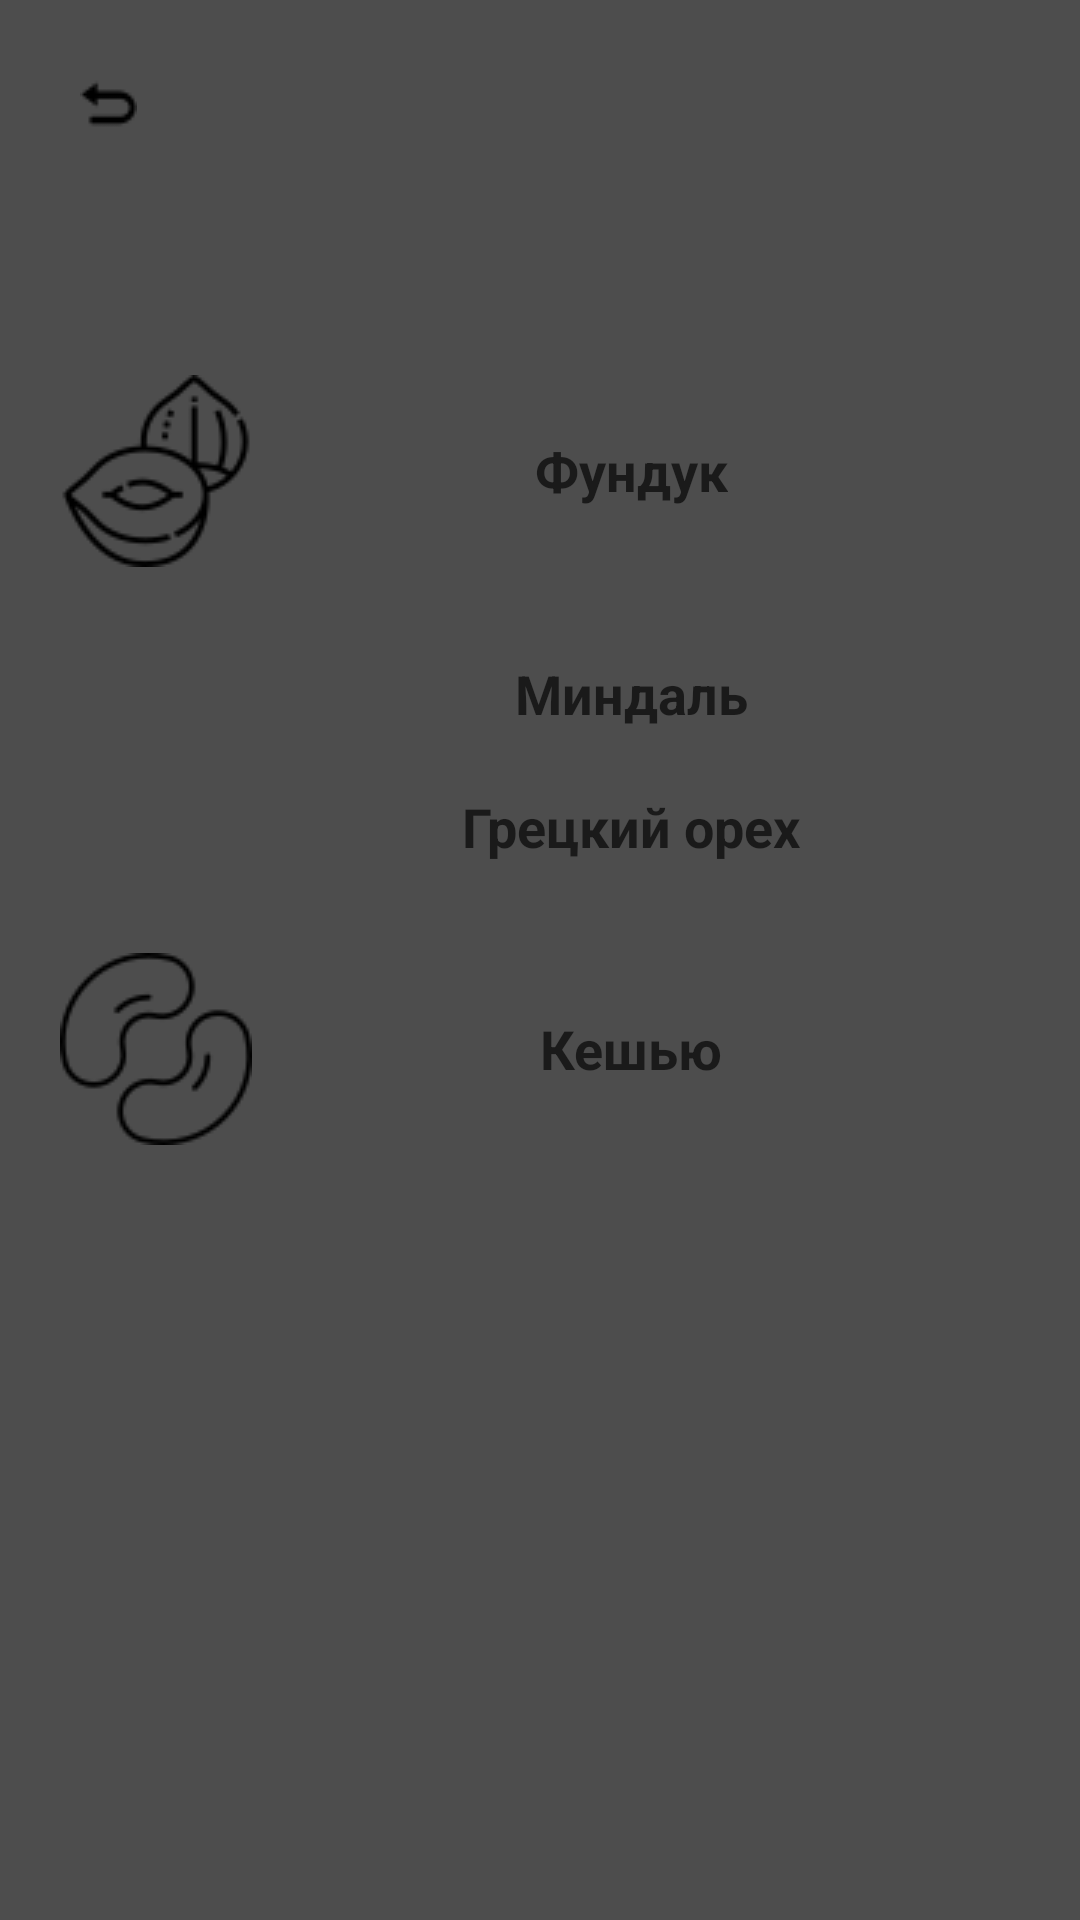

Android layout source for this screen:
<!-- AndroidManifest.xml: application theme Theme.FitnessTrener -->
<!-- res/layout/nuts.xml -->
<?xml version="1.0" encoding="utf-8"?>
<TableLayout
    xmlns:android="http://schemas.android.com/apk/res/android"
    xmlns:app="http://schemas.android.com/apk/res-auto"
    xmlns:tools="http://schemas.android.com/tools"
    android:id="@+id/ConstraintLayout"
    android:layout_width="match_parent"
    android:layout_height="match_parent"
    android:background="#4d4d4d"
    android:orientation="horizontal"
    tools:context=".food_in_training.Nuts">

    <TableRow
        android:layout_width="match_parent"
        android:layout_height="match_parent" >

        <ImageButton
            android:id="@+id/imageButtonReturn1"
            android:layout_width="48dp"
            android:layout_height="39dp"
            android:layout_marginTop="16dp"
            android:layout_marginEnd="32dp"
            android:background="#4d4d4d"
            app:layout_constraintEnd_toEndOf="parent"
            app:layout_constraintTop_toTopOf="parent"
            app:srcCompat="@drawable/return1"
            tools:ignore="TouchTargetSizeCheck" />
    </TableRow>

    <TableRow
        android:layout_marginTop="50dp"
        android:layout_width="match_parent"
        android:layout_height="match_parent">

        <ImageView
            android:id="@+id/imageViewFunduk"
            android:layout_width="wrap_content"
            android:layout_height="wrap_content"
            android:padding="20sp"
            app:srcCompat="@drawable/funduk" />

        <TextView
            android:id="@+id/textViewFunduk"
            android:textColor="#1a1a1a"
            android:layout_width="wrap_content"
            android:layout_height="wrap_content"
            android:layout_gravity="center"
            android:padding="10sp"
            android:paddingStart="50sp"
            android:text="Фундук"
            android:textAlignment="textStart"
            android:textSize="18sp"
            android:textStyle="bold" />

    </TableRow>

    <TableRow
        android:layout_width="match_parent"
        android:layout_height="match_parent">

        <ImageView
            android:id="@+id/imageViewMindal"
            android:layout_width="wrap_content"
            android:layout_height="wrap_content"
            android:padding="20sp"
            app:srcCompat="@drawable/mindal" />

        <TextView
            android:id="@+id/textViewMindal"
            android:layout_width="wrap_content"
            android:layout_height="wrap_content"
            android:layout_gravity="center"
            android:textColor="#1a1a1a"
            android:padding="10sp"
            android:paddingStart="50sp"
            android:text="Миндаль"
            android:textSize="18sp"
            android:textStyle="bold" />

    </TableRow>

    <TableRow
        android:layout_width="match_parent"
        android:layout_height="match_parent">

        <ImageView
            android:id="@+id/imageViewGrezkiyOreh"
            android:layout_width="wrap_content"
            android:layout_height="wrap_content"
            android:padding="20sp"
            app:srcCompat="@drawable/greczkiy_oreh" />

        <TextView
            android:id="@+id/textViewGrezkiyOreh"
            android:layout_width="wrap_content"
            android:layout_height="wrap_content"
            android:layout_gravity="center"
            android:textColor="#1a1a1a"
            android:padding="10sp"
            android:paddingStart="50sp"
            android:text="Грецкий орех"
            android:textSize="18sp"
            android:textStyle="bold" />

    </TableRow>

    <TableRow
        android:layout_width="match_parent"
        android:layout_height="match_parent">

        <ImageView
            android:id="@+id/imageViewCashew"
            android:layout_width="wrap_content"
            android:layout_height="wrap_content"
            android:padding="20sp"
            app:srcCompat="@drawable/cashew" />

        <TextView
            android:id="@+id/textViewCashew"
            android:layout_width="wrap_content"
            android:layout_height="wrap_content"
            android:layout_gravity="center"
            android:textColor="#1a1a1a"
            android:padding="10sp"
            android:paddingStart="50sp"
            android:text="Кешью"
            android:textSize="18sp"
            android:textStyle="bold" />

    </TableRow>


</TableLayout>
<!-- resources referenced by this layout -->
<resources>
  <!-- drawable cashew: png bitmap (drawable, 2038 bytes) -->
  <!-- drawable funduk: png bitmap (drawable, 2301 bytes) -->
  <!-- drawable return1: png bitmap (drawable, 319 bytes) -->
  <style name="Theme.FitnessTrener" parent="Theme.MaterialComponents.DayNight.NoActionBar">
          
          <item name="colorPrimary">@color/color_button</item>
          <item name="colorPrimaryVariant">@color/black1</item>
          <item name="colorOnPrimary">@color/grey</item>
          
          <item name="colorSecondary">@color/teal_200</item>
          <item name="colorSecondaryVariant">@color/teal_700</item>
          <item name="colorOnSecondary">@color/black</item>
          
          <item name="android:statusBarColor" tools:targetApi="l">?attr/colorPrimaryVariant</item>
          
      </style>
  <color name="color_button">#1a1a1a</color>
  <color name="black1">#1a1a1a</color>
  <color name="grey">#4d4d4d</color>
  <color name="teal_200">#FF03DAC5</color>
  <color name="teal_700">#FF018786</color>
  <color name="black">#FF000000</color>
</resources>
